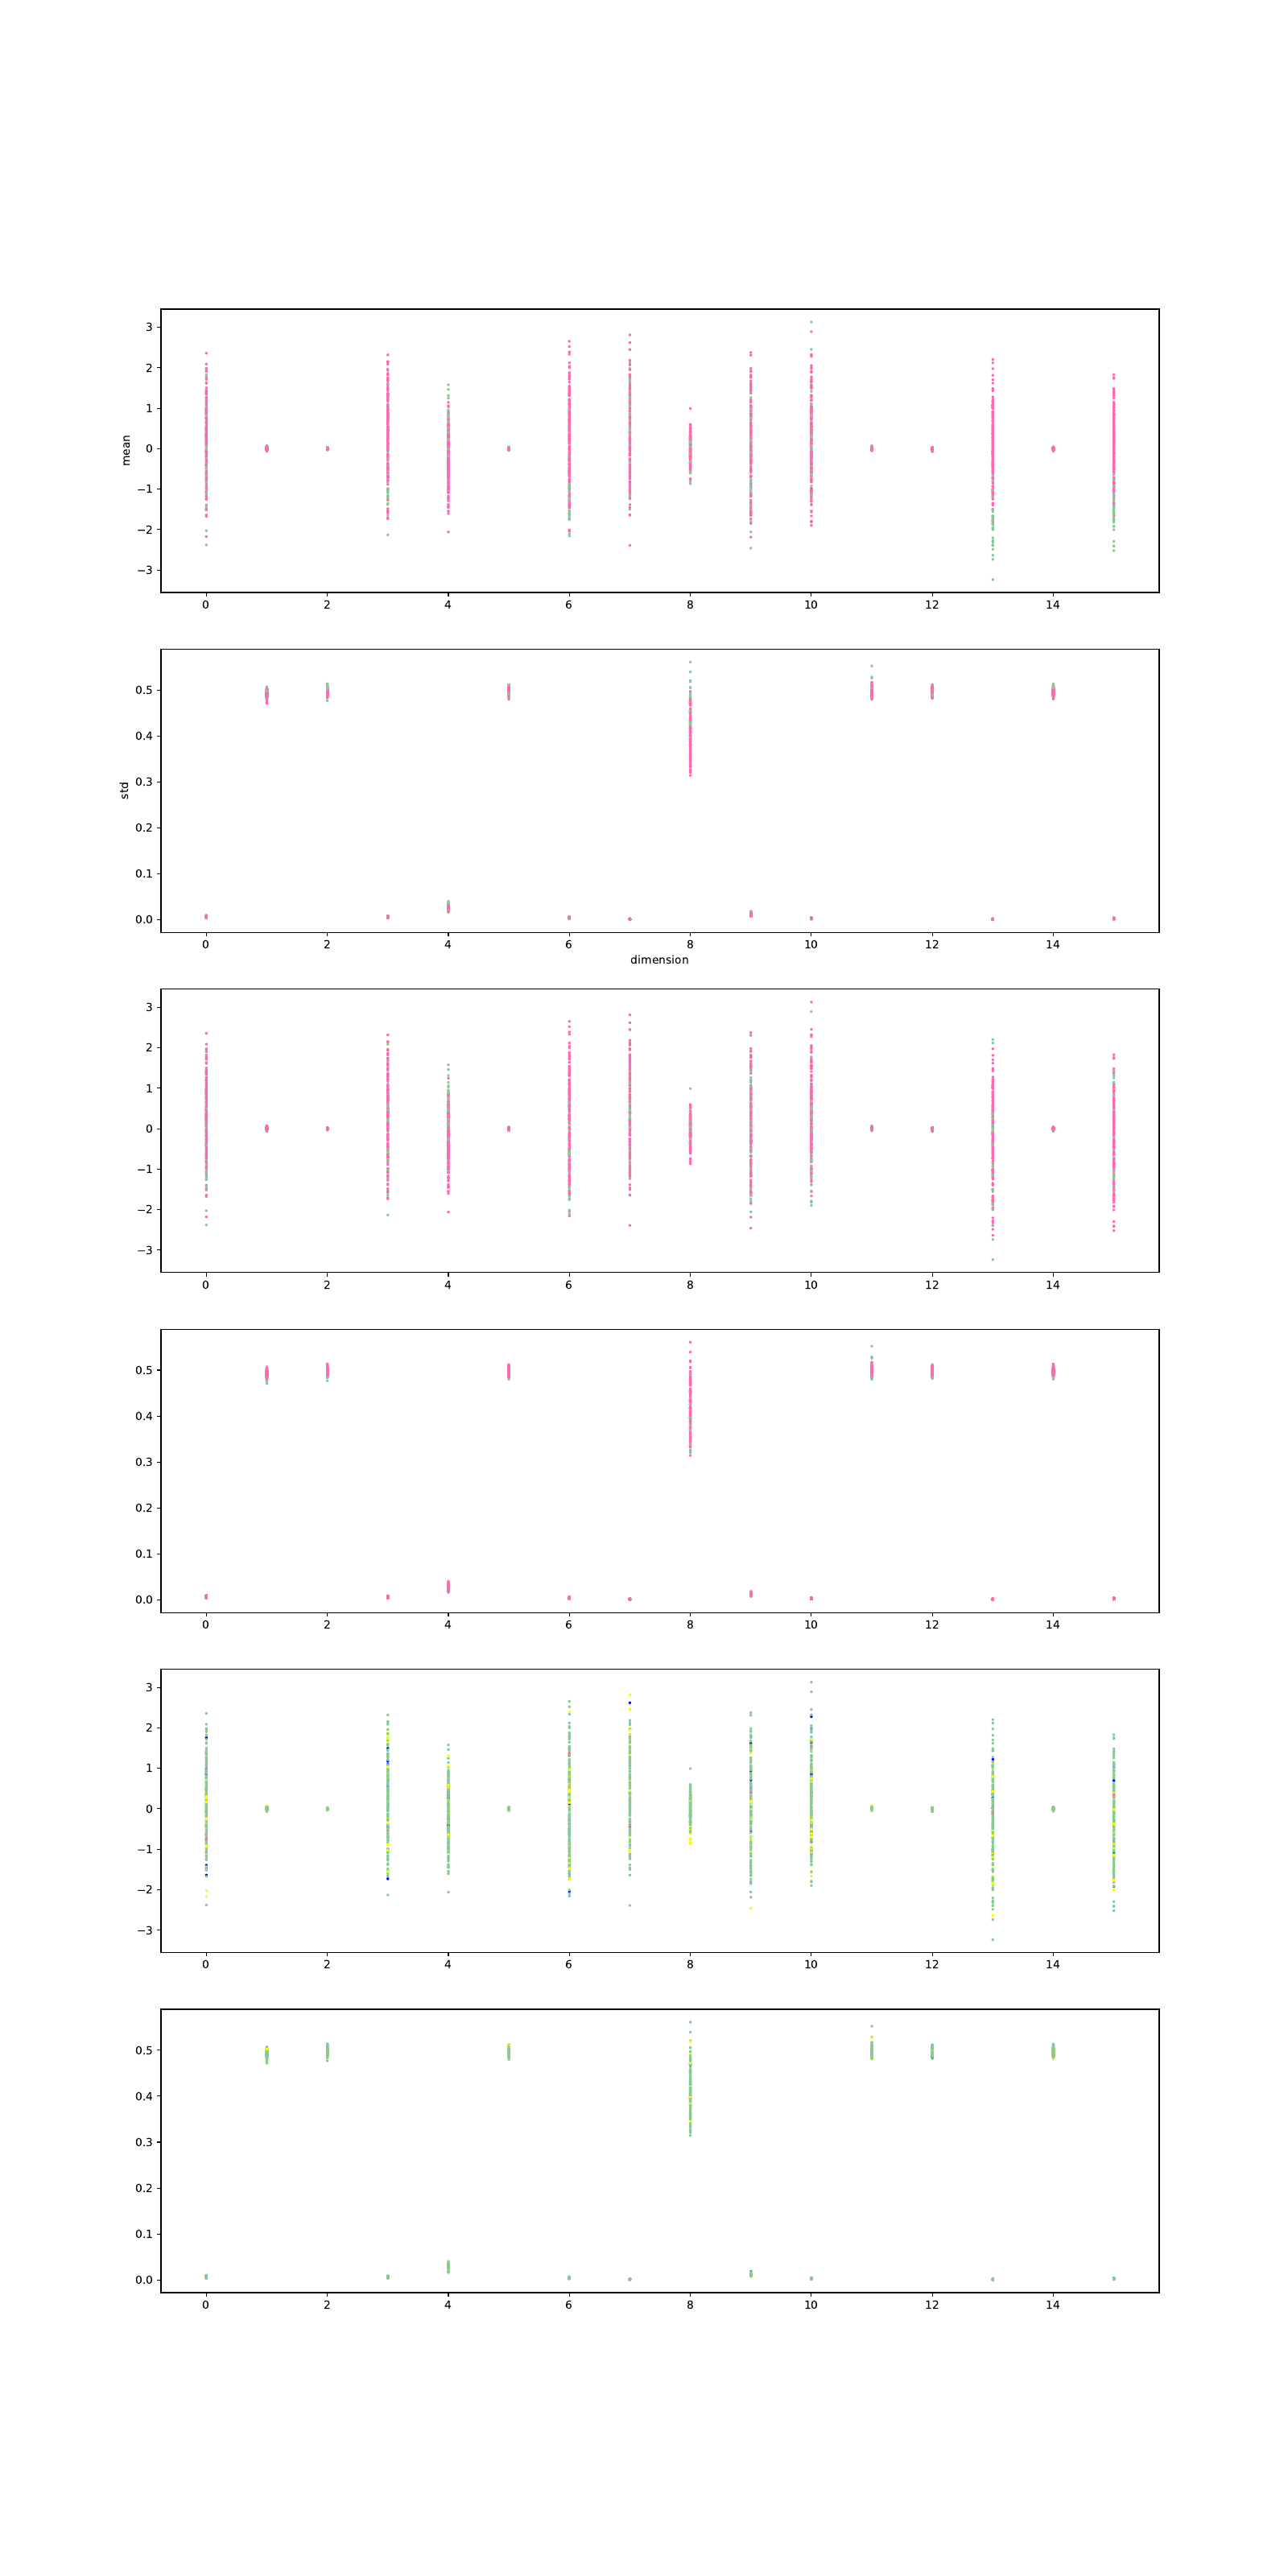

Source code (Python):
import argparse
import matplotlib.pyplot as plt
import os
import yaml
from utils.tools import get_configs_of, to_device, synth_samples
from utils.model import get_model, get_vocoder
import torch
import numpy as np
from tqdm import tqdm
from matplotlib.pyplot import figure

def main(device, model, maps, args, configs):
    preprocess_config, model_config, train_config = configs   
    in_dir = os.path.join(preprocess_config['path']['preprocessed_path'], 'spker_embed')
    
    gender_map = maps['gender_map']
    region_map = maps['region_map']
    age_map = maps['age_map']
    print(age_map, region_map)
    
    # set plots    
    #plt.figure(figsize=(16, 12), dpi=800)
    fig, (ax1, ax2, ax3, ax4, ax5, ax6) = plt.subplots(6, figsize=(16, 32))
    fig0, (ax01, ax02, ax03, ax04) = plt.subplots(4, figsize=(16, 32))
    fig1, (ax11, ax12, ax13, ax14) = plt.subplots(4, figsize=(16, 32))
    
    ax1.set(ylabel='mean')
    ax2.set(xlabel='dimension', ylabel='std')

    for i, file in enumerate(tqdm(os.listdir(in_dir))):
        spker = file.split('-')[0]
        spker_embed = np.load(os.path.join(in_dir, file))
        spker_embed = torch.from_numpy(spker_embed).float().to(device)  

        
        with torch.no_grad():
            mu, log_var = model.vae.encode(spker_embed)
            mu = mu.cpu().squeeze().numpy()
            std = (0.5*torch.exp(log_var)).cpu().squeeze().numpy()
        # plot data
        color_map = ['hotpink', '#88c999', 'yellow', 'blue']
        
        for dim in range(len(mu)):            
            ax1.scatter(dim, mu[dim], s=2, c=color_map[gender_map[spker]])
            ax2.scatter(dim, std[dim], s=2, c=color_map[gender_map[spker]])
            ax3.scatter(dim, mu[dim], s=2, c=color_map[region_map[spker]])
            ax4.scatter(dim, std[dim], s=2, c=color_map[region_map[spker]])
            ax5.scatter(dim, mu[dim], s=2, c=color_map[age_map[spker]])
            ax6.scatter(dim, std[dim], s=2, c=color_map[age_map[spker]])
            
            if gender_map[spker] == 0:
                ax01.scatter(dim, mu[dim], s=2, c=color_map[region_map[spker]])
                ax02.scatter(dim, std[dim], s=2, c=color_map[region_map[spker]])
                ax03.scatter(dim, mu[dim], s=2, c=color_map[age_map[spker]])
                ax04.scatter(dim, std[dim], s=2, c=color_map[age_map[spker]])
            else:
                ax11.scatter(dim, mu[dim], s=2, c=color_map[region_map[spker]])
                ax12.scatter(dim, std[dim], s=2, c=color_map[region_map[spker]])
                ax13.scatter(dim, mu[dim], s=2, c=color_map[age_map[spker]])
                ax14.scatter(dim, std[dim], s=2, c=color_map[age_map[spker]])
            
    
    fig.savefig('visualize.pdf')
    fig0.savefig('visualize0.pdf')
    fig1.savefig('visualize1.pdf')
    



if __name__ == "__main__":

    parser = argparse.ArgumentParser()
    parser.add_argument(
            "--dataset",
            type=str,
            required=True,
            help="name of dataset",
        )
    parser.add_argument("--restore_step", type=int, required=True)
    args = parser.parse_args()
    

    # get config
    preprocess_config, model_config, train_config = get_configs_of(args.dataset)
    configs = (preprocess_config, model_config, train_config)
    
    # set device
    if torch.cuda.is_available():
        device = torch.device('cuda')
    else:
        device = torch.device('cpu')
    
    # get model
    model = get_model(args, configs, device, train=False)
    
    # load gender map
    gender_map = {}
    region_map = {}
    age_map = {}
    if args.dataset == "AISHELL3":
        with open('../Dataset/AISHELL-3/spk-info.txt') as f:
            lines = f.readlines()
            lines = lines[3:]
            for line in lines:
                spker, age , gender, region = line.strip().split('\t')
                gender_map[spker] = 0 if gender == "female" else 1  

                if region == 'north':
                    region_map[spker] = 0
                elif region == 'south':
                    region_map[spker] = 1
                elif region == 'others':
                    region_map[spker] = 2
                
                if age == 'A':
                    age_map[spker] = 0
                elif age == 'B':
                    age_map[spker] = 1
                elif age == 'C':
                    age_map[spker] = 2
                elif age == 'D':
                    age_map[spker] = 3
                    
    maps = {'gender_map': gender_map, 'region_map':region_map, 'age_map': age_map}


    main(device, model, maps, args, configs)